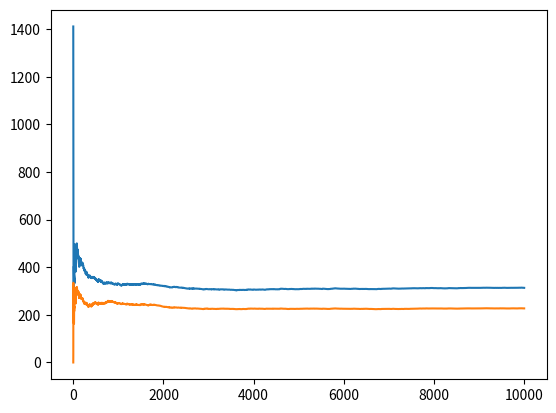

Recreate this plot in Python.
import numpy as np
from scipy.stats import norm
import matplotlib.pyplot as plt

beta = 3
sigma = 5
dt = 0.1
t = 0
x_list = []
var_list = []
Exp = []
runs = []
var = []
iterations = 0
x = 0

# Bt = np.random.normal(0, 3)
# print(Bt)
# Xt = beta * 3 + sigma * Bt

while iterations < 10000:
    Bt = np.random.normal(0, t)
    # Bt = norm.pdf(x)
    x = (beta * t + sigma * Bt)
    # x_list.append(x**2)
    # Exp.append(np.mean(x_list))

    if t == 3:
        runs.append(iterations)
        iterations += 1
        x_list.append(x**2)
        var_list.append(x)
        Exp.append(np.mean(x_list))
        var.append(np.var(var_list))
        x = 0
        t = 0
    t += 1

    # print(x)

plt.plot(runs, Exp)
plt.plot(runs, var)
plt.show()
